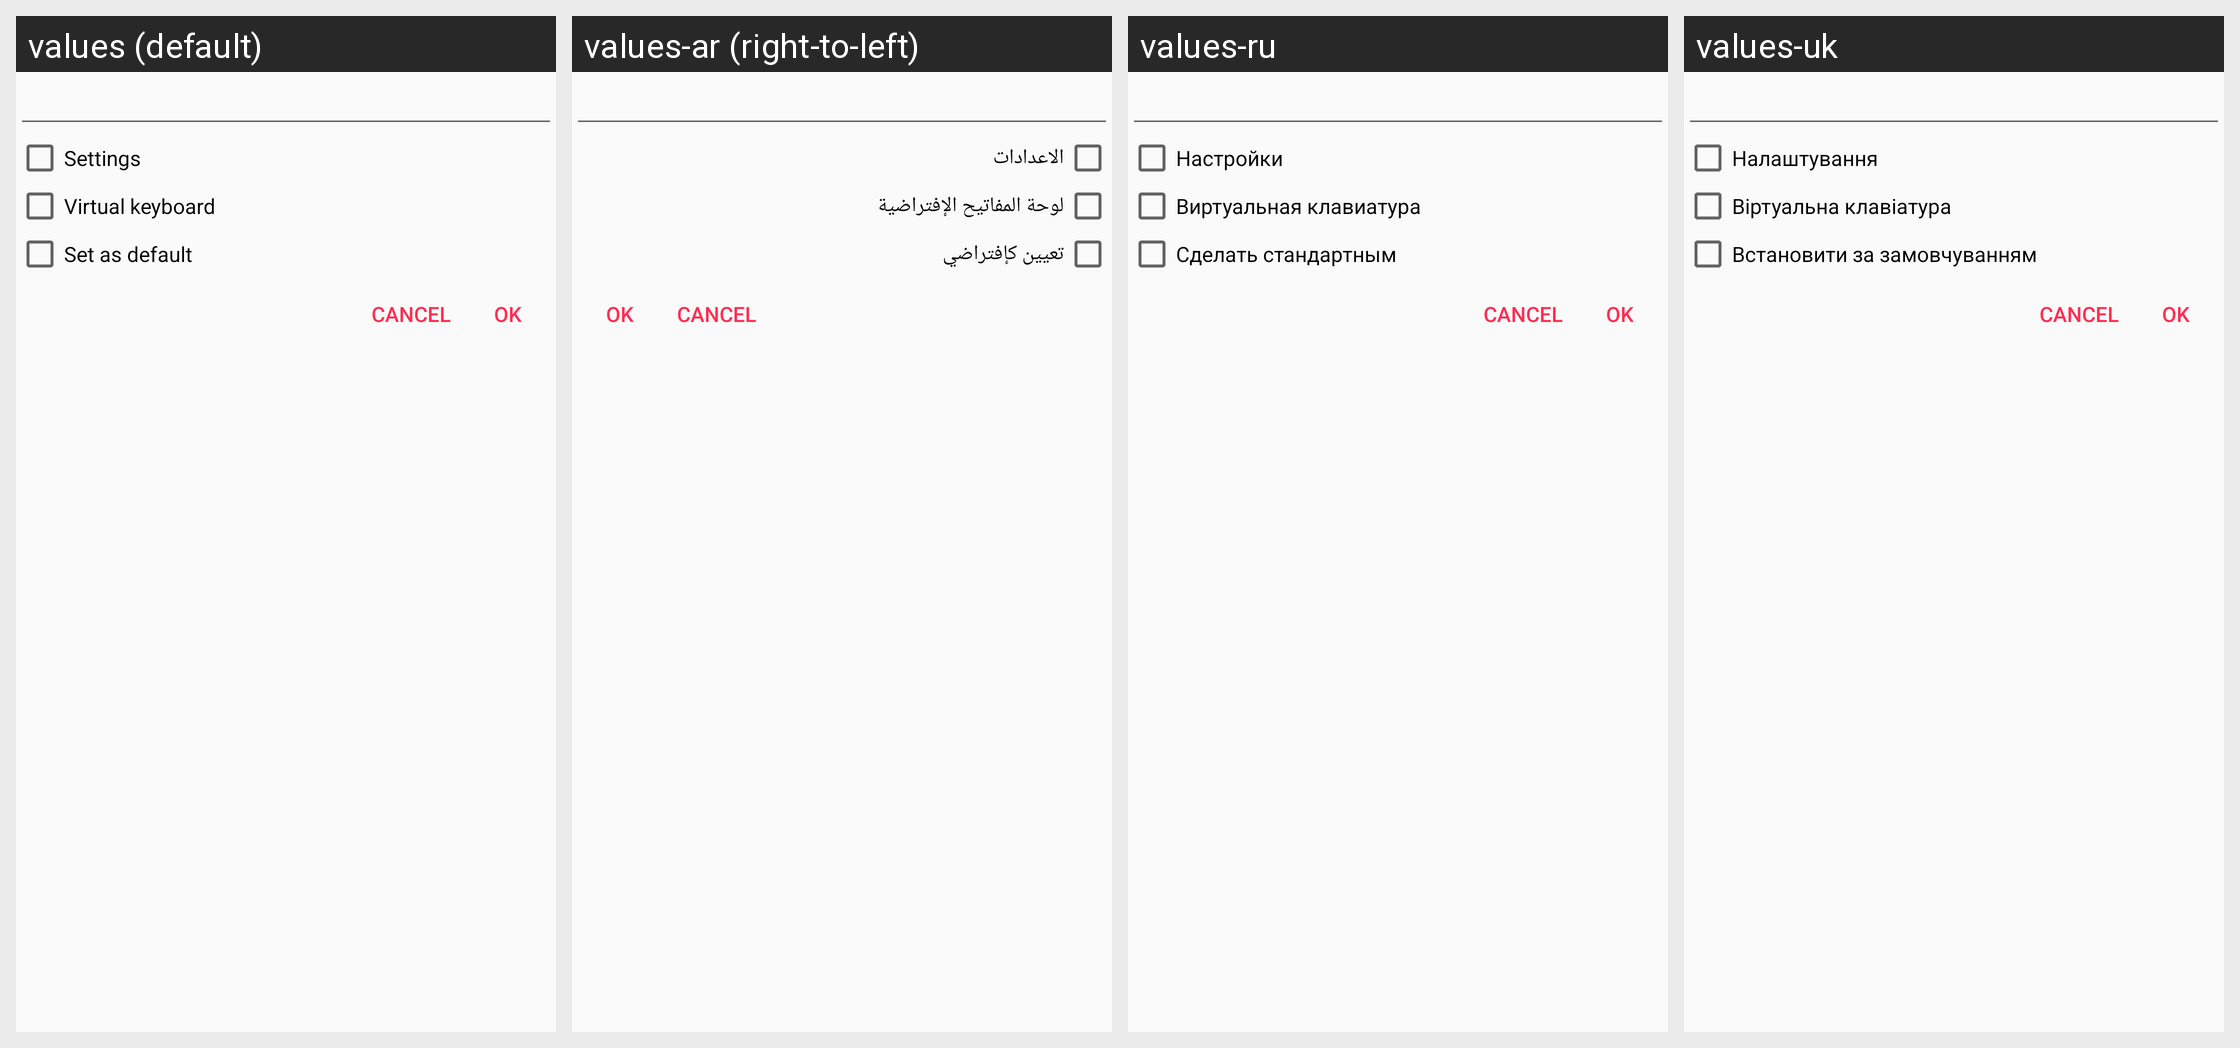

Here is an Android app screen in its default locale and in the app's own translations. Write out the translated-string differences for the strings that appear on this screen.
Android screen res/layout/dialog_save_template.xml rendered under 4 locales, left to right: values (default), values-ar (right-to-left), values-ru, values-uk. Device: Nexus 5 (rendered at 1080×1920; each locale shown at half size, 540×960, under a caption strip naming it); theme AppTheme.
Other locales in the repository, not shown: values-af, values-ar-rSA, values-az, values-bg, values-bn, values-cs, values-cs-rCZ, values-da, values-da-rDK, values-de, values-de-rDE, values-el, values-es, values-et, values-eu, values-fa, values-fi, values-fr, values-hi, values-hu, values-in, values-it, values-it-rIT, values-iw, values-ja, values-ja-rJP, values-kk, values-ko, values-nb, values-nl, values-or, values-or-rIN, values-pl, values-pl-rPL, values-pt, values-pt-rBR, values-ro, values-ru-rRU, values-sat, values-si, values-sr, values-sv, values-sv-rSE, values-th, values-tr, values-tr-rTR, values-uz, values-vi, values-vi-rVN, values-zh, values-zh-rCN, values-zh-rTW.
Strings drawn on this screen, with the default value and each locale's value (text and hints the layout hard-codes, and strings that could not be matched under every locale, appear in the picture but are not listed):

action_settings
  values: Settings
  values-ar: الاعدادات
  values-ru: Настройки
  values-uk: Налаштування

PREF_VIRTUAL_KEYBOARD_OPTIONS
  values: Virtual keyboard
  values-ar: لوحة المفاتيح الإفتراضية
  values-ru: Виртуальная клавиатура
  values-uk: Віртуальна клавіатура

set_as_default
  values: Set as default
  values-ar: تعيين كإفتراضي
  values-ru: Сделать стандартным
  values-uk: Встановити за замовчуванням
